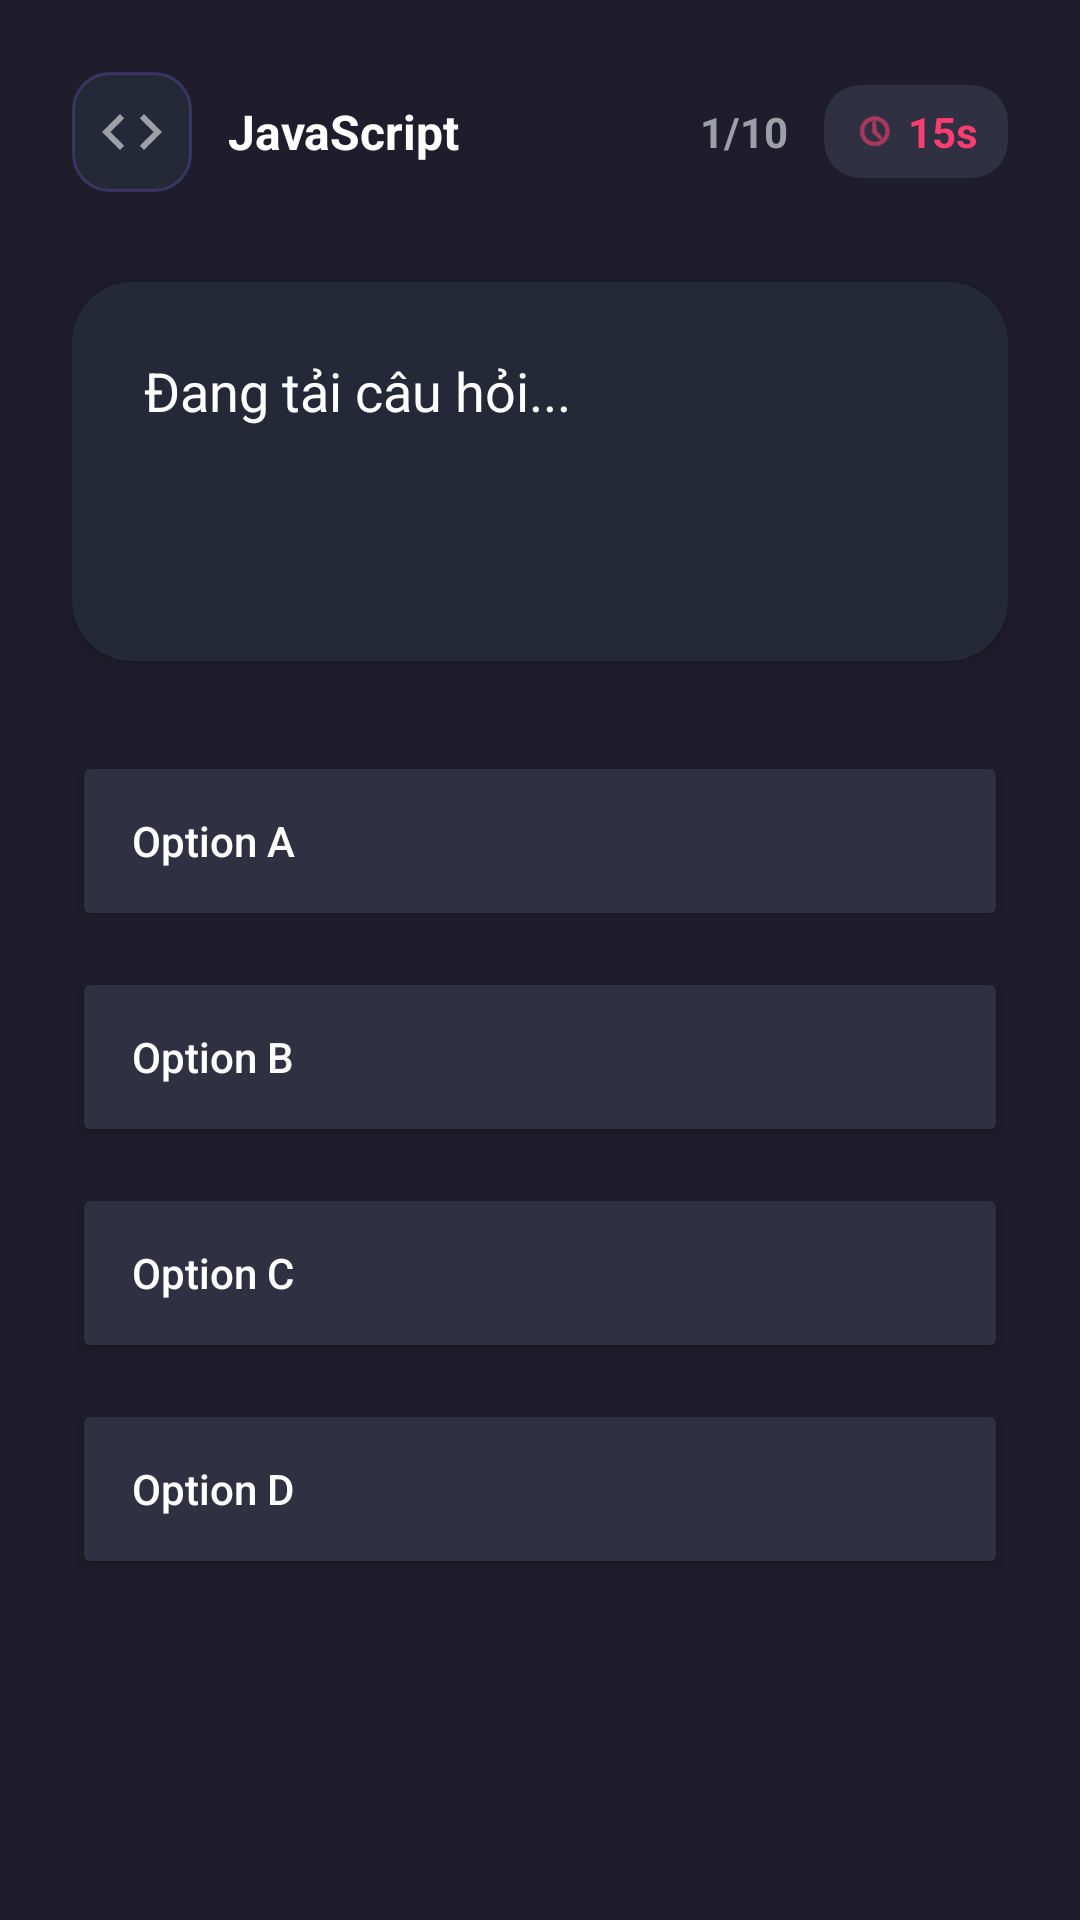

Write the Android layout XML for this screen, with the resource values it uses.
<!-- AndroidManifest.xml: application theme Theme.QuizzAppMB2 -->
<!-- res/layout/activity_play_quiz.xml -->
<?xml version="1.0" encoding="utf-8"?>
<LinearLayout xmlns:android="http://schemas.android.com/apk/res/android"
    xmlns:app="http://schemas.android.com/apk/res-auto"
    xmlns:tools="http://schemas.android.com/tools"
    android:layout_width="match_parent"
    android:layout_height="match_parent"
    android:orientation="vertical"
    android:background="#1F1D2B"
    android:fitsSystemWindows="true"
    android:padding="24dp">

    <LinearLayout
        android:layout_width="match_parent"
        android:layout_height="wrap_content"
        android:orientation="horizontal"
        android:gravity="center_vertical"
        android:layout_marginBottom="30dp">

        <ImageView
            android:id="@+id/btnBack"
            android:layout_width="40dp"
            android:layout_height="40dp"
            android:src="@drawable/ic_code"
            android:rotation="180"
            app:tint="#9E9EA7"
            android:padding="8dp"
            android:background="@drawable/bg_input_dark"/>

        <TextView
            android:id="@+id/tvQuizTitle"
            android:layout_width="0dp"
            android:layout_height="wrap_content"
            android:layout_weight="1"
            android:text="JavaScript"
            android:textColor="#FFFFFF"
            android:textSize="16sp"
            android:textStyle="bold"
            android:layout_marginHorizontal="12dp"
            android:singleLine="true"
            android:ellipsize="end"/>

        <TextView
            android:id="@+id/tvQuestionCount"
            android:layout_width="wrap_content"
            android:layout_height="wrap_content"
            android:text="1/10"
            android:textColor="#9E9EA7"
            android:textStyle="bold"
            android:layout_marginEnd="12dp"/>

        <androidx.cardview.widget.CardView
            android:layout_width="wrap_content"
            android:layout_height="wrap_content"
            app:cardCornerRadius="12dp"
            app:cardBackgroundColor="#2F3142"
            app:cardElevation="0dp">

            <LinearLayout
                android:layout_width="wrap_content"
                android:layout_height="wrap_content"
                android:orientation="horizontal"
                android:paddingHorizontal="10dp"
                android:paddingVertical="6dp"
                android:gravity="center_vertical">

                <ImageView
                    android:layout_width="14dp"
                    android:layout_height="14dp"
                    android:src="@android:drawable/ic_menu_recent_history"
                    app:tint="#FF3D71"
                    android:layout_marginEnd="4dp"/>

                <TextView
                    android:id="@+id/tvTimer"
                    android:layout_width="wrap_content"
                    android:layout_height="wrap_content"
                    android:text="15s"
                    android:textColor="#FF3D71"
                    android:textStyle="bold"
                    android:textSize="14sp"/>
            </LinearLayout>
        </androidx.cardview.widget.CardView>

    </LinearLayout>

    <androidx.cardview.widget.CardView
        android:layout_width="match_parent"
        android:layout_height="wrap_content"
        app:cardCornerRadius="20dp"
        app:cardBackgroundColor="#252836"
        android:layout_marginBottom="30dp">

        <TextView
            android:id="@+id/tvQuestionContent"
            android:layout_width="match_parent"
            android:layout_height="wrap_content"
            android:text="Đang tải câu hỏi..."
            android:textColor="#FFFFFF"
            android:textSize="18sp"
            android:lineSpacingExtra="6dp"
            android:padding="24dp"
            android:minLines="3"/>
    </androidx.cardview.widget.CardView>

    <Button
        android:id="@+id/btnOptionA"
        android:layout_width="match_parent"
        android:layout_height="60dp"
        android:text="Option A"
        android:textAllCaps="false"
        android:textColor="#FFFFFF"
        android:backgroundTint="#2F3142"
        android:layout_marginBottom="12dp"
        app:cornerRadius="12dp"
        android:gravity="start|center_vertical"
        android:paddingStart="20dp"/>

    <Button
        android:id="@+id/btnOptionB"
        android:layout_width="match_parent"
        android:layout_height="60dp"
        android:text="Option B"
        android:textAllCaps="false"
        android:textColor="#FFFFFF"
        android:backgroundTint="#2F3142"
        android:layout_marginBottom="12dp"
        app:cornerRadius="12dp"
        android:gravity="start|center_vertical"
        android:paddingStart="20dp"/>

    <Button
        android:id="@+id/btnOptionC"
        android:layout_width="match_parent"
        android:layout_height="60dp"
        android:text="Option C"
        android:textAllCaps="false"
        android:textColor="#FFFFFF"
        android:backgroundTint="#2F3142"
        android:layout_marginBottom="12dp"
        app:cornerRadius="12dp"
        android:gravity="start|center_vertical"
        android:paddingStart="20dp"/>

    <Button
        android:id="@+id/btnOptionD"
        android:layout_width="match_parent"
        android:layout_height="60dp"
        android:text="Option D"
        android:textAllCaps="false"
        android:textColor="#FFFFFF"
        android:backgroundTint="#2F3142"
        app:cornerRadius="12dp"
        android:gravity="start|center_vertical"
        android:paddingStart="20dp"/>

</LinearLayout>
<!-- resources referenced by this layout -->
<resources>
  <!-- drawable bg_input_dark (drawable) -->
  <?xml version="1.0" encoding="utf-8"?>
  <shape xmlns:android="http://schemas.android.com/apk/res/android">
      <solid android:color="#252836"/>
  
      <corners android:radius="12dp"/>
  
      <stroke android:width="1dp" android:color="#506C5DD3"/>
  
      <padding android:left="12dp" android:right="12dp" android:top="10dp" android:bottom="10dp"/>
  </shape>
  <!-- drawable ic_code (drawable) -->
  <vector xmlns:android="http://schemas.android.com/apk/res/android"
      android:width="24dp"
      android:height="24dp"
      android:viewportWidth="24"
      android:viewportHeight="24">
      <path
          android:fillColor="#FFFFFF"
          android:pathData="M9.4,16.6L4.8,12l4.6,-4.6L8,6l-6,6l6,6l1.4,-1.4zM14.6,16.6l4.6,-4.6l-4.6,-4.6L16,6l6,6l-6,6l-1.4,-1.4z"/>
  </vector>
  <style name="Theme.QuizzAppMB2" parent="Base.Theme.QuizzAppMB2" />
  <style name="Base.Theme.QuizzAppMB2" parent="Theme.Material3.DayNight.NoActionBar">
          
          
      </style>
</resources>
